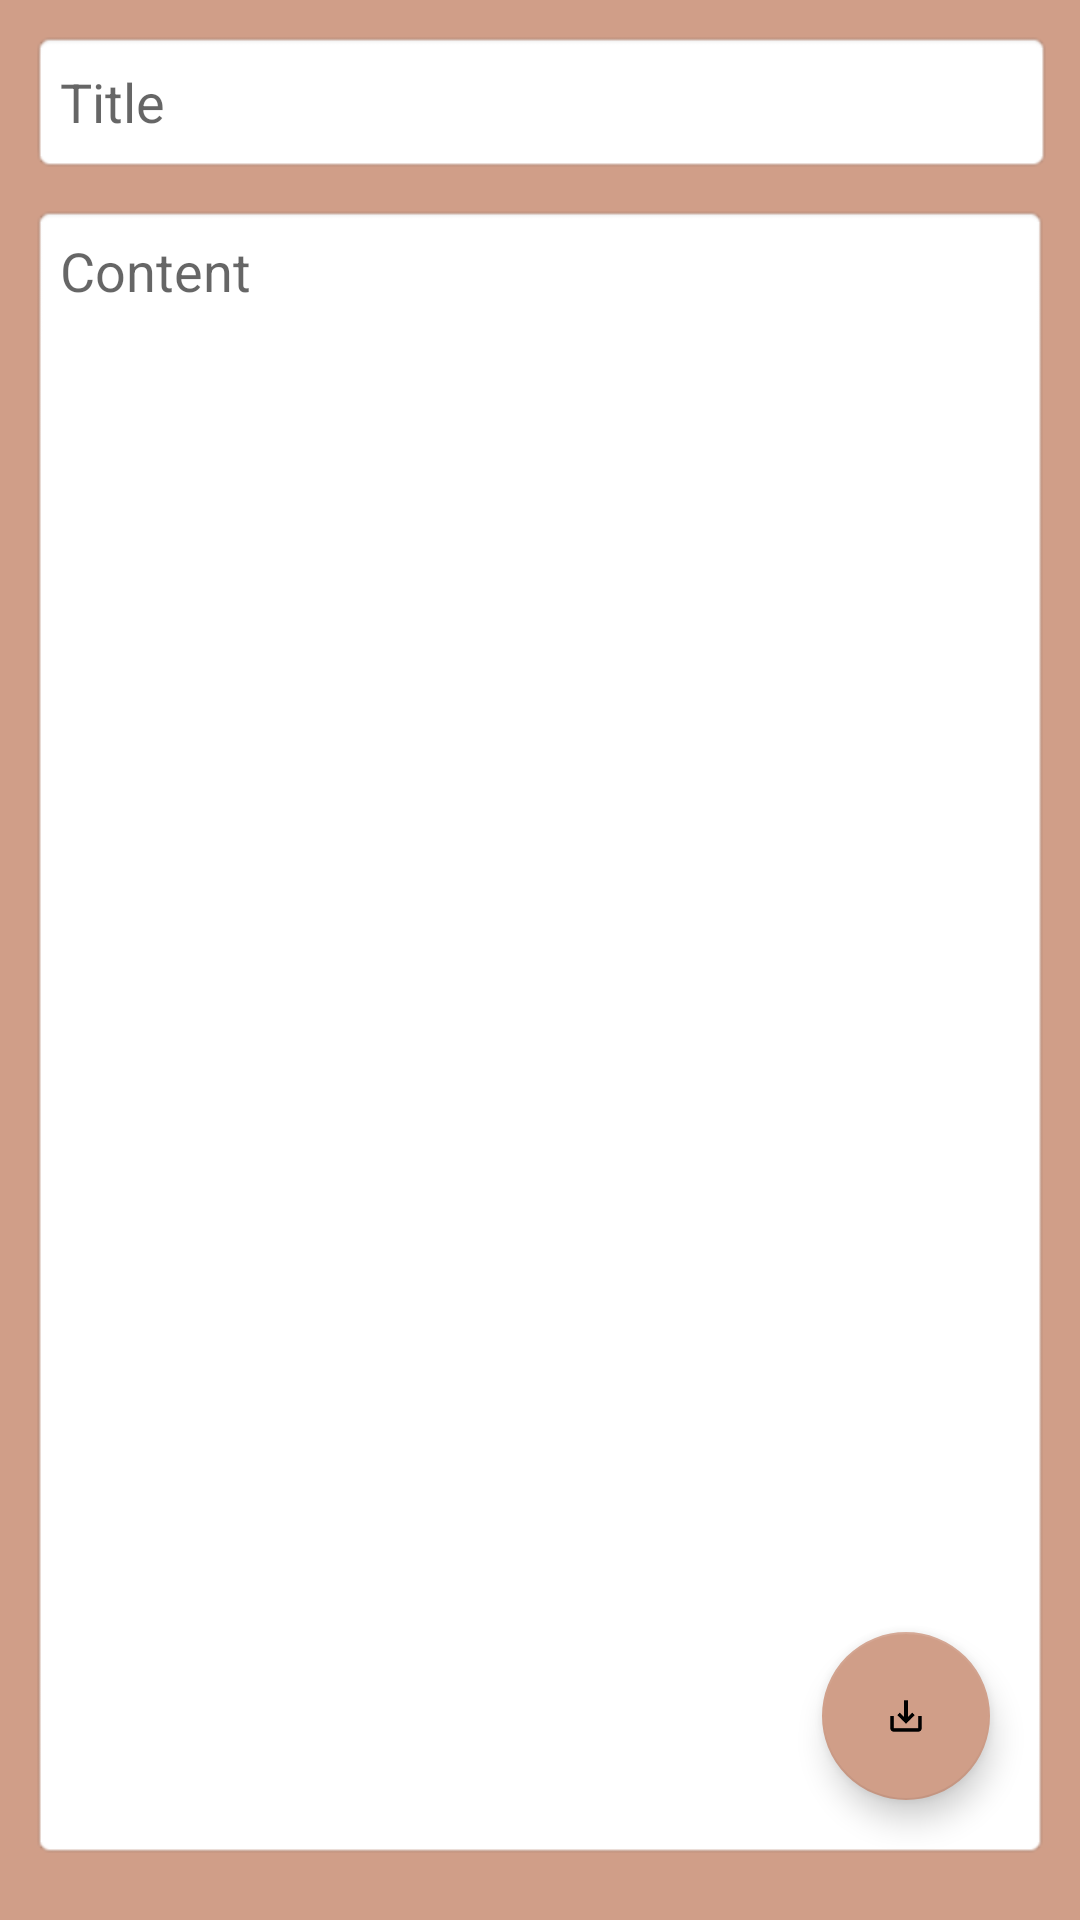

Reconstruct the res/layout file that produces this screen, plus the resources it refers to.
<!-- AndroidManifest.xml: activity theme Theme.Corgiworld.NoActionBar -->
<!-- res/layout/activity_edit.xml -->
<?xml version="1.0" encoding="utf-8"?>
<androidx.constraintlayout.widget.ConstraintLayout xmlns:android="http://schemas.android.com/apk/res/android"
    xmlns:app="http://schemas.android.com/apk/res-auto"
    xmlns:tools="http://schemas.android.com/tools"
    android:layout_width="match_parent"
    android:layout_height="match_parent"
    android:layout_gravity="top|left"
    android:background="@color/teal_200"
    tools:context=".EditActivity">

    <EditText
        android:id="@+id/edTitle"
        android:layout_width="0dp"
        android:layout_height="wrap_content"
        android:layout_marginStart="10dp"
        android:layout_marginTop="10dp"
        android:layout_marginEnd="9dp"
        android:background="@android:drawable/editbox_background"
        android:ems="10"
        android:hint="@string/ed_title"
        android:inputType="textPersonName"
        android:minHeight="48dp"
        android:padding="10dp"
        android:paddingStart="10dp"
        app:layout_constraintEnd_toEndOf="parent"
        app:layout_constraintStart_toStartOf="parent"
        app:layout_constraintTop_toTopOf="parent" />

    <EditText
        android:id="@+id/edDesc"
        android:layout_width="0dp"
        android:layout_height="0dp"
        android:layout_marginStart="10dp"
        android:layout_marginTop="10dp"
        android:layout_marginEnd="10dp"
        android:layout_marginBottom="20dp"
        android:background="@android:drawable/editbox_background"
        android:ems="10"
        android:gravity="top|left"
        android:hint="@string/ed_desc"
        android:inputType="textMultiLine|textPersonName"
        android:minHeight="48dp"
        android:padding="10dp"
        android:paddingStart="10dp"
        app:layout_constraintBottom_toBottomOf="parent"
        app:layout_constraintEnd_toEndOf="parent"
        app:layout_constraintHorizontal_bias="0.0"
        app:layout_constraintStart_toStartOf="parent"
        app:layout_constraintTop_toBottomOf="@+id/edTitle"
        app:layout_constraintVertical_bias="1.0" />

    <com.google.android.material.floatingactionbutton.FloatingActionButton
        android:id="@+id/fbSave"
        android:layout_width="wrap_content"
        android:layout_height="wrap_content"
        android:layout_marginEnd="20dp"
        android:layout_marginBottom="20dp"
        android:clickable="true"
        android:contentDescription="@string/todo"
        android:focusable="true"
        android:onClick="onClickSave"
        app:layout_constraintBottom_toBottomOf="@+id/edDesc"
        app:layout_constraintEnd_toEndOf="@+id/edDesc"
        app:srcCompat="@drawable/ic_save_foreground"
        tools:ignore="ImageContrastCheck,SpeakableTextPresentCheck,UsingOnClickInXml" />
</androidx.constraintlayout.widget.ConstraintLayout>
<!-- resources referenced by this layout -->
<resources>
  <color name="teal_200">#D09E88</color>
  <!-- drawable ic_save_foreground (drawable) -->
  <vector xmlns:android="http://schemas.android.com/apk/res/android"
      android:width="108dp"
      android:height="108dp"
      android:viewportWidth="108"
      android:viewportHeight="108"
      android:tint="#F6F6F6">
    <group android:scaleX="2.61"
        android:scaleY="2.61"
        android:translateX="22.68"
        android:translateY="22.68">
      <path
          android:fillColor="@android:color/white"
          android:pathData="M19,12v7L5,19v-7L3,12v7c0,1.1 0.9,2 2,2h14c1.1,0 2,-0.9 2,-2v-7h-2zM13,12.67l2.59,-2.58L17,11.5l-5,5 -5,-5 1.41,-1.41L11,12.67L11,3h2z"/>
    </group>
  </vector>
  <string name="ed_desc">Content</string>
  <string name="ed_title">Title</string>
  <string name="todo">TODO</string>
  <style name="Theme.Corgiworld.NoActionBar">
          <item name="windowActionBar">false</item>
          <item name="windowNoTitle">true</item>
      </style>
</resources>
